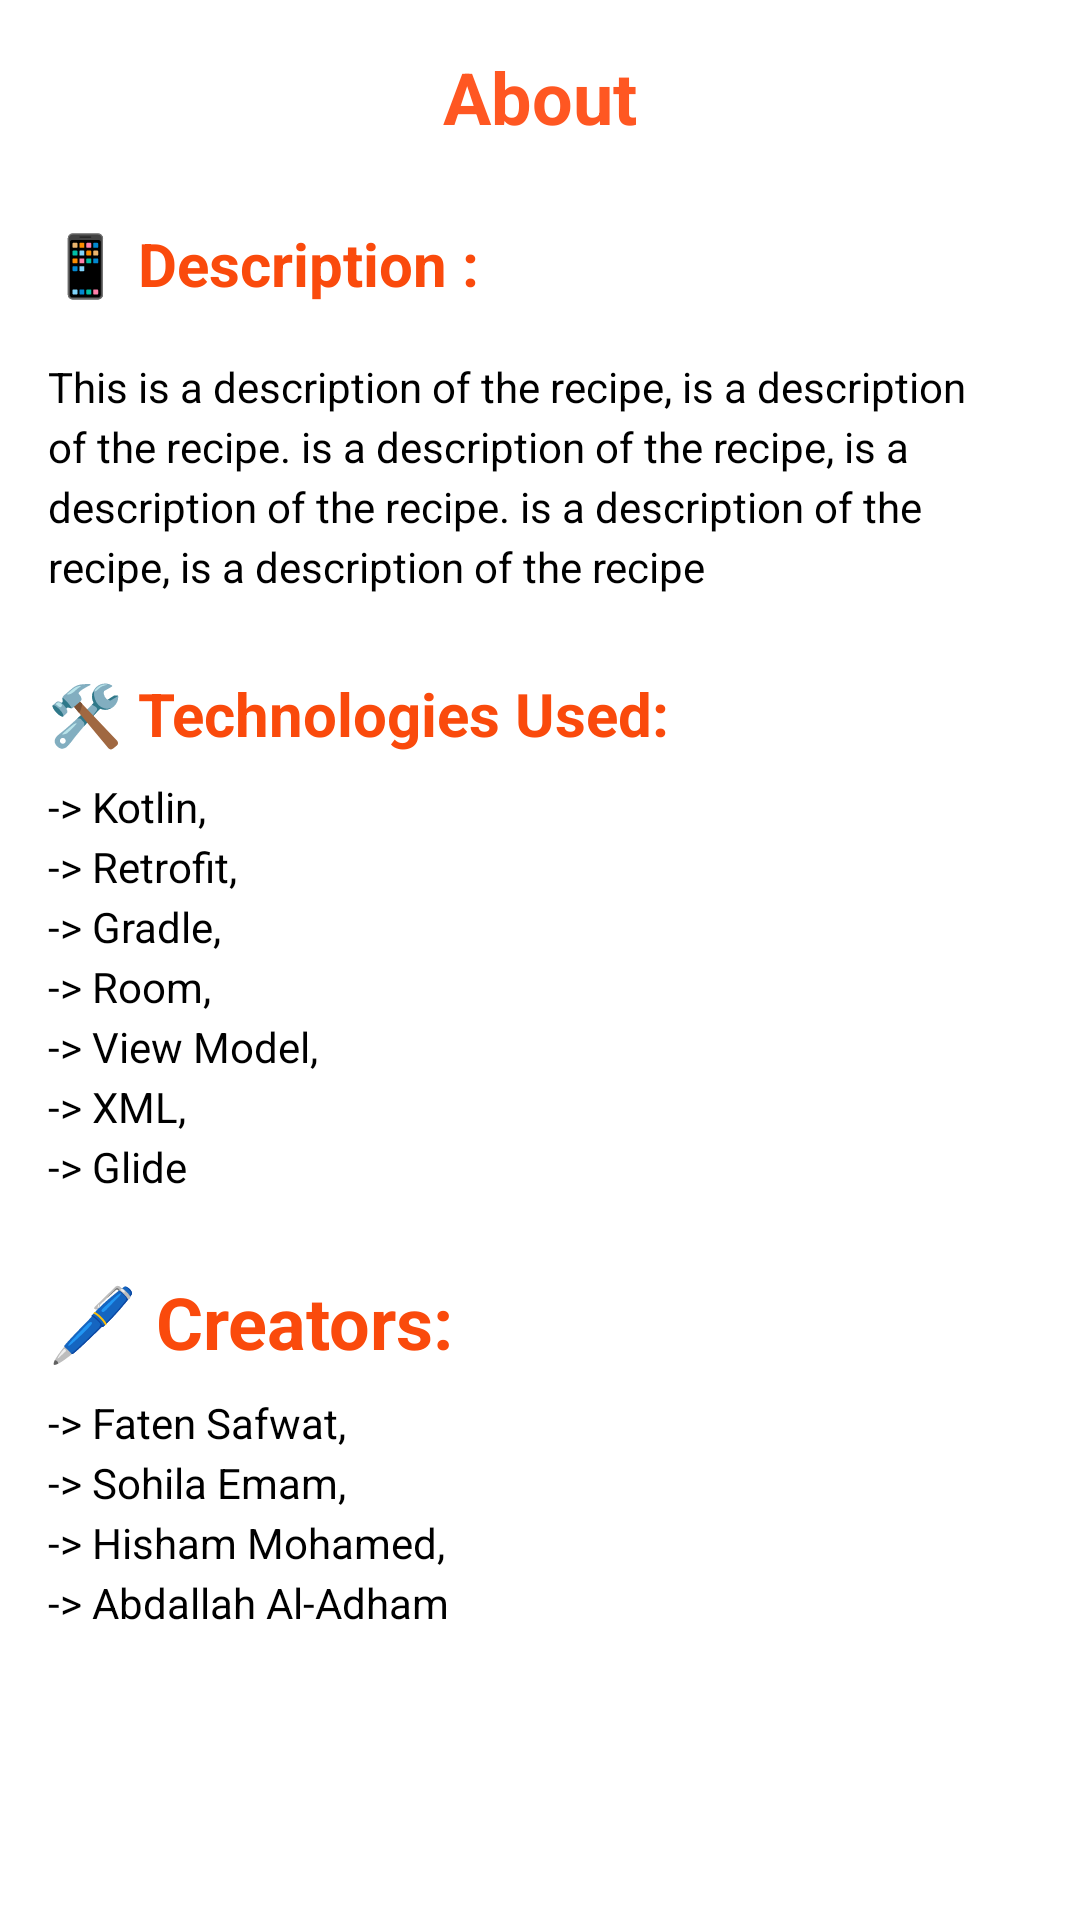

Here is an Android app screen rendered from its layout file. Give the layout XML and the strings, colors and styles it references.
<!-- AndroidManifest.xml: application theme Theme.FoodHub -->
<!-- res/layout/fragment_about.xml -->
<?xml version="1.0" encoding="utf-8"?>
<androidx.constraintlayout.widget.ConstraintLayout xmlns:android="http://schemas.android.com/apk/res/android"
    xmlns:tools="http://schemas.android.com/tools"
    xmlns:app="http://schemas.android.com/apk/res-auto"
    android:layout_width="match_parent"
    android:layout_height="match_parent"
    android:background="@color/white"
    xmlns:card_view="http://schemas.android.com/apk/res-auto"
    tools:context=".presentation.main.about.AboutFragment">

    <LinearLayout
        xmlns:android="http://schemas.android.com/apk/res/android"
        android:layout_width="match_parent"
        android:layout_height="match_parent"
        android:orientation="vertical"
        android:padding="16dp">

        <TextView
            android:id="@+id/about_title"
            android:layout_width="wrap_content"
            android:layout_height="wrap_content"
            android:text="About"
            android:textStyle="bold"
            android:textSize="24sp"
            android:textColor="#FF5722"
            android:layout_gravity="center_horizontal"
            android:paddingBottom="16dp"/>
        <TextView
            android:id="@+id/description_used_label"
            android:layout_width="wrap_content"
            android:layout_height="wrap_content"
            android:text="📱 Description :"
            style="@style/TextAppearance.Material3.HeadlineSmall"
            android:textColor="@color/primary"
            android:layout_marginTop="10dp"
            android:textStyle="bold"
            android:paddingBottom="8dp"/>

        <TextView
            android:id="@+id/about_description"
            android:layout_width="wrap_content"
            android:layout_height="wrap_content"
            android:textColor="@color/black"
            style="@style/TextAppearance.Material3.BodyMedium"
            android:layout_marginTop="10dp"
            android:text="@string/description3"
            android:paddingBottom="16dp"/>

        <TextView
            android:id="@+id/technologies_used_label"
            android:layout_width="wrap_content"
            android:layout_height="wrap_content"
            android:text="🛠 Technologies Used:"
            style="@style/TextAppearance.Material3.HeadlineSmall"
            android:textColor="@color/primary"
            android:layout_marginTop="10dp"
            android:textStyle="bold"
            android:paddingBottom="8dp"/>

        <TextView
            android:id="@+id/technologies_used"
            android:layout_width="wrap_content"
            android:layout_height="wrap_content"
            android:textColor="@color/black"
            style="@style/TextAppearance.Material3.BodyMedium"
            android:text="@string/technology1"
            android:paddingBottom="16dp"/>

        <TextView
            android:id="@+id/creators_label"
            android:layout_width="wrap_content"
            android:layout_height="wrap_content"
            android:text="🖊 Creators:"
            android:textColor="@color/primary"
            android:layout_marginTop="10dp"
            style="@style/TextAppearance.Material3.HeadlineMedium"
            android:textStyle="bold"
            android:paddingBottom="8dp"/>

        <TextView
            android:id="@+id/creators"
            android:layout_width="wrap_content"
            android:layout_height="wrap_content"
            android:textColor="@color/black"
            style="@style/TextAppearance.Material3.BodyMedium"
            android:text="@string/creators"/>

    </LinearLayout>
</androidx.constraintlayout.widget.ConstraintLayout>
<!-- resources referenced by this layout -->
<resources>
  <color name="black">#FF000000</color>
  <color name="primary">#FFFA4A0C</color>
  <color name="white">#FFFFFFFF</color>
  <string name="creators">-&gt; Faten Safwat,\n-&gt; Sohila Emam,\n-&gt; Hisham Mohamed,\n-&gt; Abdallah Al-Adham</string>
  <string name="description3">This is a description of the recipe, is a description of the recipe. is a description of the recipe, is a description of the recipe. is a description of the recipe, is a description of the recipe</string>
  <string name="technology1">-&gt; Kotlin,\n-&gt; Retrofit,\n-&gt; Gradle,\n-&gt; Room,\n-&gt; View Model,\n-&gt; XML,\n-&gt; Glide</string>
  <style name="TextAppearance.Material3.BodyMedium" parent="TextAppearance.Material3.BodyMedium" tools:ignore="ResourceCycle">
          <item name="fontFamily">@font/poppins_semibold</item>
          <item name="android:textSize">14sp</item>
          <item name="android:lineHeight" tools:targetApi="28">20sp</item>
      </style>
  <style name="TextAppearance.Material3.HeadlineMedium" parent="TextAppearance.Material3.HeadlineMedium" tools:ignore="ResourceCycle">
          <item name="fontFamily">@font/poppins_semibold</item>
          <item name="android:textSize">24sp</item>
          <item name="android:lineHeight" tools:targetApi="28">32sp</item>
      </style>
  <style name="TextAppearance.Material3.HeadlineSmall" parent="TextAppearance.Material3.HeadlineSmall" tools:ignore="ResourceCycle">
          <item name="fontFamily">@font/poppins_semibold</item>
          <item name="android:textSize">20sp</item>
          <item name="android:lineHeight" tools:targetApi="28">28sp</item>
      </style>
  <style name="Theme.FoodHub" parent="Base.Theme.FoodHub" />
  <style name="Base.Theme.FoodHub" parent="Theme.Material3.DayNight.NoActionBar">
          <item name="android:colorBackground">@color/white</item>
          <item name="colorPrimary">@color/primary</item>
      </style>
</resources>
